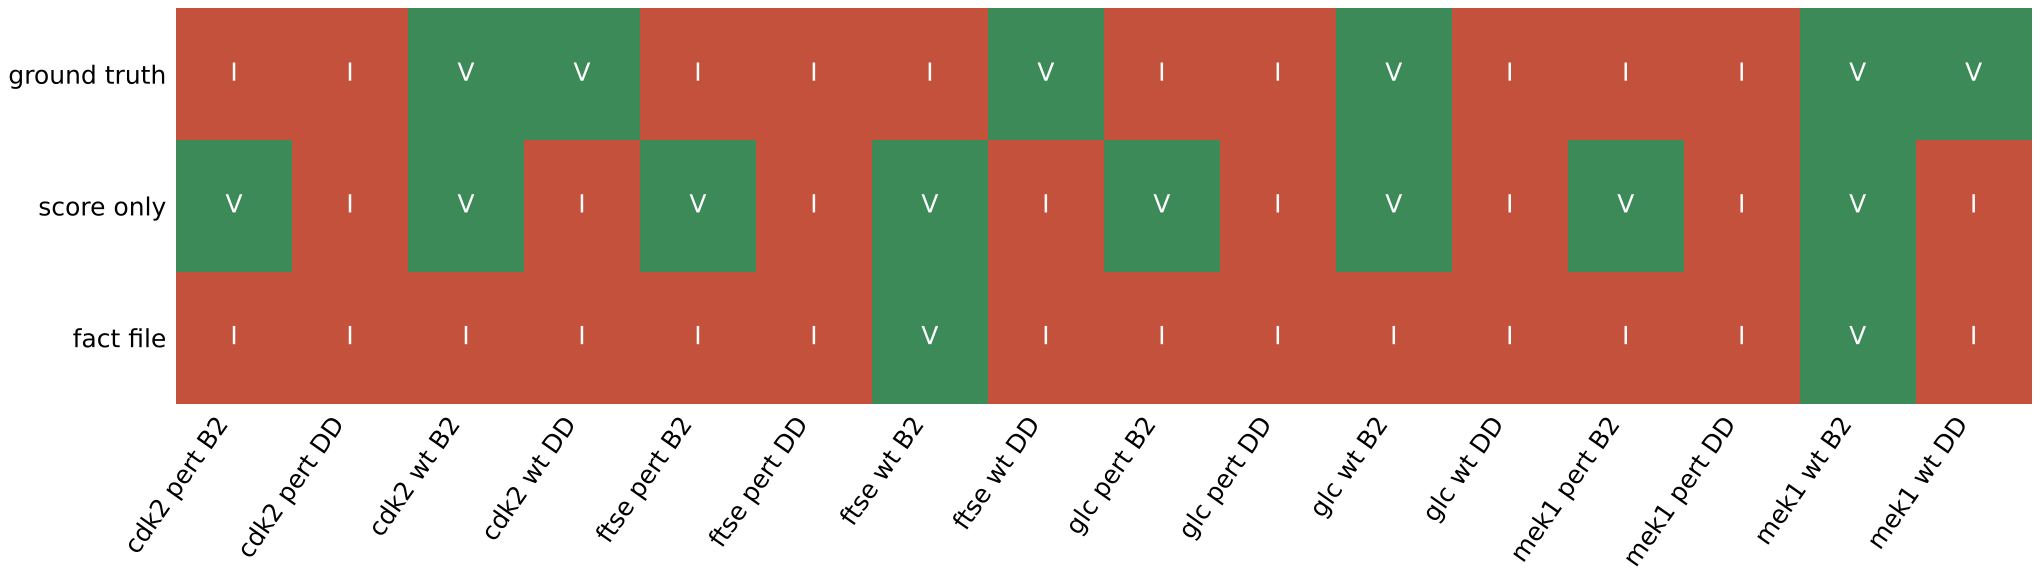

Source data for this figure (header and first rows):
prediction, truth, arm_A, arm_B
cdk2 pert B2, invalid, valid, invalid
cdk2 pert DD, invalid, invalid, invalid
cdk2 wt B2, valid, valid, invalid
cdk2 wt DD, valid, invalid, invalid
ftse pert B2, invalid, valid, invalid
ftse pert DD, invalid, invalid, invalid
ftse wt B2, invalid, valid, valid
ftse wt DD, valid, invalid, invalid
glc pert B2, invalid, valid, invalid
glc pert DD, invalid, invalid, invalid
glc wt B2, valid, valid, invalid
glc wt DD, invalid, invalid, invalid
mek1 pert B2, invalid, valid, invalid
mek1 pert DD, invalid, invalid, invalid
mek1 wt B2, valid, valid, valid
mek1 wt DD, valid, invalid, invalid
